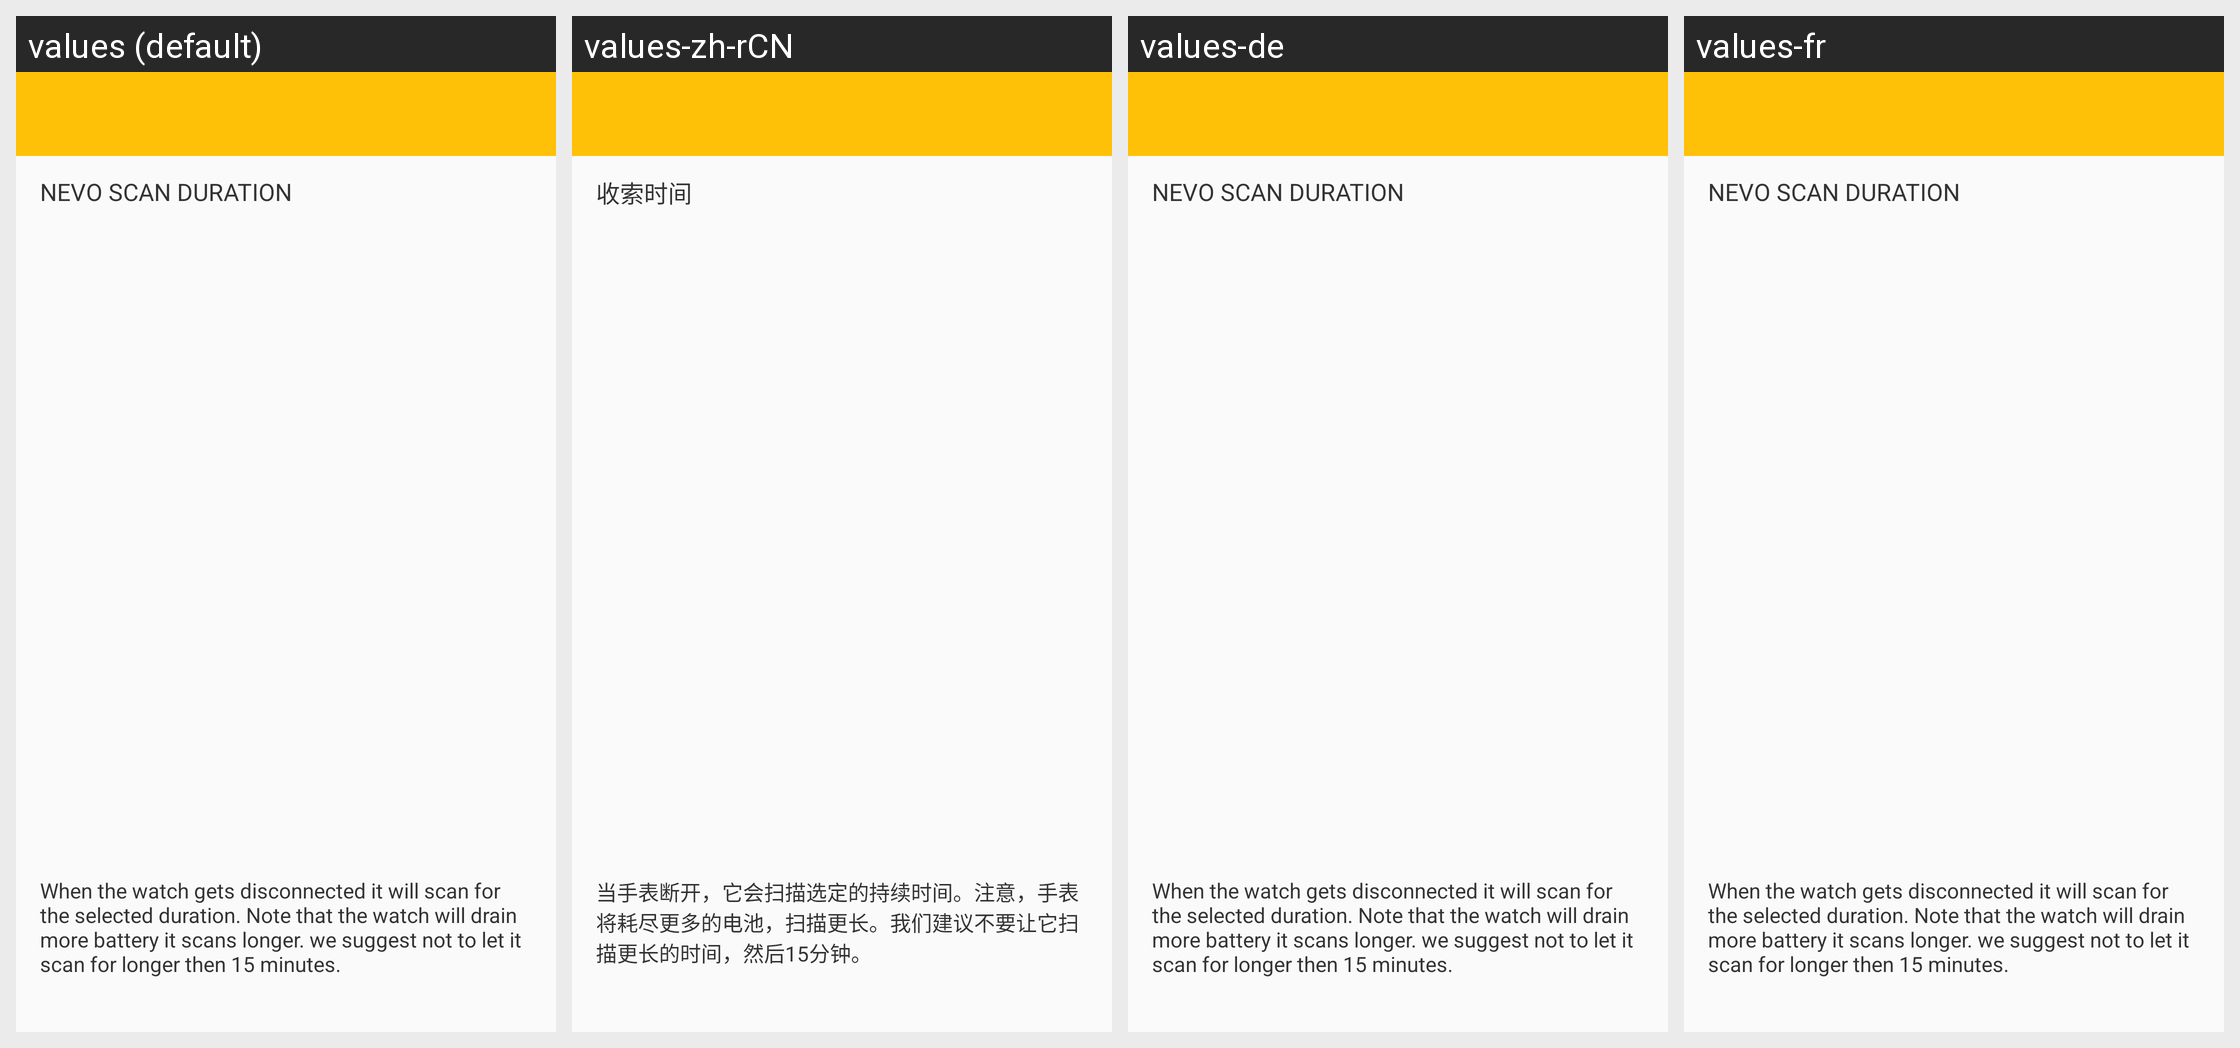

For this localized Android screen grid, give each drawn string resource with its value in every locale shown.
Android screen res/layout/scan_duration_activity.xml rendered under 4 locales, left to right: values (default), values-zh-rCN, values-de, values-fr. Device: Nexus 5 (rendered at 1080×1920; each locale shown at half size, 540×960, under a caption strip naming it); theme NevoTheme.
Other locales in the repository, not shown: values-en, values-zh-rTW.
Strings drawn on this screen, with the default value and each locale's value (text and hints the layout hard-codes, and strings that could not be matched under every locale, appear in the picture but are not listed):

scan_duration_title_title
  values: NEVO SCAN DURATION
  values-zh-rCN: 收索时间
  values-de: NEVO SCAN DURATION
  values-fr: NEVO SCAN DURATION

scan_duration_describe
  values: When the watch gets disconnected it will scan for the selected duration. Note that the watch will drain more battery it scans longer. we suggest not to let it scan for longer then 15 minutes.
  values-zh-rCN: 当手表断开，它会扫描选定的持续时间。注意，手表将耗尽更多的电池，扫描更长。我们建议不要让它扫描更长的时间，然后15分钟。
  values-de: When the watch gets disconnected it will scan for the selected duration. Note that the watch will drain more battery it scans longer. we suggest not to let it scan for longer then 15 minutes.
  values-fr: When the watch gets disconnected it will scan for the selected duration. Note that the watch will drain more battery it scans longer. we suggest not to let it scan for longer then 15 minutes.
